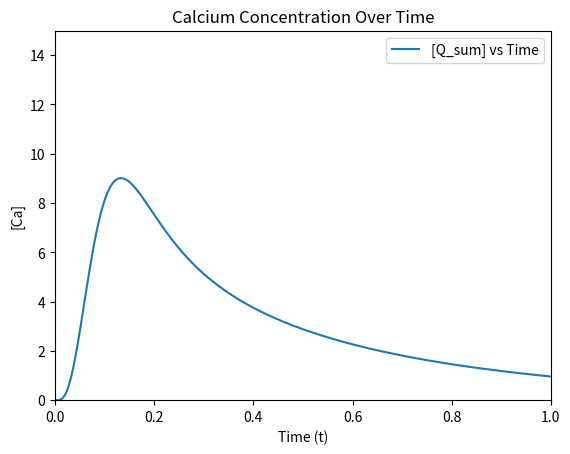

Here is the Python script that generated this plot:
import numpy as np
import matplotlib.pyplot as plt



# 初始条件
t = 0


# 时间离散
Nt = 10000
dt = 1.0 / Nt
t_array = np.linspace(0, 1, num=Nt+1)



# 第一步：计算钙离子浓度$ [Ca]_{i} $:


# 常数
Ca_i_max = 1.0
Ca_i_0 = 0.01
tau_Ca = 0.06

# 未知量
Ca_i = np.zeros(Nt+1)
Ca_i[0] = 0.0   # TODO : 查一下初始值

def Ca_i_expression(i):
    t = t_array[i]
    return (Ca_i_max - Ca_i_0) / tau_Ca * np.exp(1 - t / tau_Ca) * (1 - t / tau_Ca)


for i in range(1, Nt+1):
    t = t_array[i]
    Ca_i[i] = Ca_i_expression(i)*dt + Ca_i[i-1]


# 绘制曲线
# plt.plot(t_array, Ca_i, label='[Ca] vs Time')
# plt.xlabel('Time (t)')
# plt.ylabel('[Ca]')
# plt.title('Calcium Concentration Over Time')
# plt.ylim(0, 1)
# plt.xlim(0, 1)
# plt.legend()

# plt.savefig('ca.png')



# 第二步：计算肌钙蛋白的钙离子浓度


# 常数

T_ref = 56.2 # kPa
gamma = 2.0
k_on = 100             # u/M/s
k_off_ref = 200        # /s
Ca_trpn_max = 70

# 中间变量
def k_off(T):
    return k_off_ref * np.exp(1 - T/(gamma*T_ref))

# 未知量
Ca_trpn = np.zeros(Nt+1)
T = np.zeros(Nt+1)
T[0] = 0.0



# 第三步：计算半激活状态下肌钙蛋白结合的钙离子浓度$[Ca]_{trpn,50}$

Ca_50_ref = 1.05 # uM
beta_1 = -4.0    
beta_0 = 4.9

lambda_f = np.zeros(Nt+1)
for i in range(0, Nt+1):
    lambda_f[i] = 1.15

Ca_trpn_50 = np.zeros(Nt+1)



# 第四步：原肌球蛋白钙离子浓度 $z$ 的计算
n = 3
n_r = 3
z_p = 0.85 
K_z = 0.15
alpha_0 = 8   # /s
alpha_1 = 30 # /s
alpha_2 = 130 # /s
alpha_3 = 625 # /s
alpha_r1 = 2.0 # /s
alpha_r2 = 1.75 # /s


z = np.zeros(Nt+1)


def z_expression(i):
    temp_1 = alpha_0* (Ca_trpn[i]/Ca_trpn_50[i])**n*(1-z[i-1])
    temp_2 = - alpha_r1*z[i-1] - alpha_r2*(z[i-1]**n_r)/(z[i-1]**n_r+K_z**n_r)
    return  temp_1 + temp_2



# 第五步：等容积收缩张力

K_1 = (alpha_r2*z_p**(n_r-1)*n_r*K_z**n_r)/(z_p**n_r + K_z**n_r)**2
K_2 = alpha_r2*z_p**n_r/(z_p**n_r+K_z**n_r)*(1-n_r*K_z**n_r/(z_p**n_r+K_z**n_r))

z_max = np.zeros(Nt+1)
T0 = np.zeros(Nt+1)



# 第六步： 主动收缩张力$T$ 是通过一个衰减记忆模型计算得出

A_1 = -29
A_2 = 138
A_3 = 129
a = 0.35


Q_1 = np.zeros(Nt+1)
Q_2 = np.zeros(Nt+1)
Q_3 = np.zeros(Nt+1)
Q_sum = np.zeros(Nt+1)


d_lamdba_f = np.zeros(Nt+1)

for i in range(2, Nt+1):
    # d_lamdba_f[i] = (lambda_f[i-1] - lambda_f[i-2])/dt
    d_lamdba_f[i] = -0.15
    
for i in range(2, Nt+1):
    Q_1[i] = (A_1 * d_lamdba_f[i] - alpha_1*Q_1[i-1])*dt + Q_1[i-1]
    Q_2[i] = (A_2 * d_lamdba_f[i] - alpha_2*Q_2[i-1])*dt + Q_2[i-1]
    Q_3[i] = (A_3 * d_lamdba_f[i] - alpha_3*Q_3[i-1])*dt + Q_3[i-1]
    Q_sum[i] = Q_1[i] + Q_2[i] + Q_3[i]
    print("Q_sum : ", Q_sum[i])


        
# # 绘制曲线
# plt.plot(t_array, Q_sum, label='[Q_sum] vs Time')
# plt.xlabel('Time (t)')
# plt.ylabel('[Ca]')
# plt.title('Calcium Concentration Over Time')
# plt.ylim(0, 1)
# plt.xlim(0, 1)
# plt.legend()

# plt.savefig('ca.png')



for i in range(1, Nt+1):
    t = t_array[i]
    
    def Ca_trpn_expression(i):
        return k_on * Ca_i[i] * (Ca_trpn_max - Ca_trpn[i-1]) - k_off(T[i-1]) * Ca_trpn[i-1]

    Ca_trpn[i] = Ca_trpn_expression(i)*dt + Ca_trpn[i-1]

    
    def Ca_50(lambda_f):
        return Ca_50_ref*(1+beta_1*(lambda_f-1))

    temp_1 =k_off_ref / k_on * (1-(1+beta_0*(lambda_f[i-1]-1))/2.0/gamma)

    Ca_trpn_50[i] = Ca_trpn_max*Ca_50(lambda_f[i-1])/(Ca_50(lambda_f[i-1]) + temp_1)
    
    z[i] = z_expression(i)*dt + z[i-1]
    frac_1 = (alpha_0/((Ca_trpn_50[i]/Ca_trpn_max)**n)-K_2)
    frac_2 = (alpha_r1+K_1 + alpha_0/((Ca_trpn_50[i]/Ca_trpn_max)**n))
    z_max[i] = frac_1 / frac_2
    T0[i] = T_ref * (1 + beta_0*(lambda_f[i-1]-1))*z[i]/z_max[i]
    if Q_sum[i] < 0:
        T[i] = T0[i]*(1+a*Q_sum[i])/(1 - Q_sum[i])
    else:
        T[i] = T0[i]*(1+(2+a)*Q_sum[i])/(1 + Q_sum[i])
        
# 绘制曲线
plt.plot(t_array, T, label='[Q_sum] vs Time')
plt.xlabel('Time (t)')
plt.ylabel('[Ca]')
plt.title('Calcium Concentration Over Time')
plt.ylim(0, 15)
plt.xlim(0, 1)
plt.legend()

plt.savefig('ca.png')
